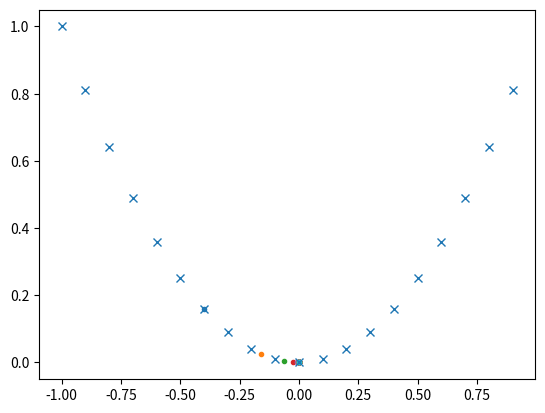

Here is the Python script that generated this plot:
import matplotlib.pyplot as plt
import numpy as np

def func(x):
    return x * x

x = np.arange(-1, 1, 0.1)
y = [func(xi) for xi in x]
i = -1
for k in range(100):
    dec = i - 0.01
    inc = i + 0.01
    dx = inc - dec
    dy = func(inc) - func(dec)
    slope = dy / dx
    i -= slope * 0.3
    plt.plot(i, func(i), '.')
plt.plot(x, y, 'x')
plt.show()

